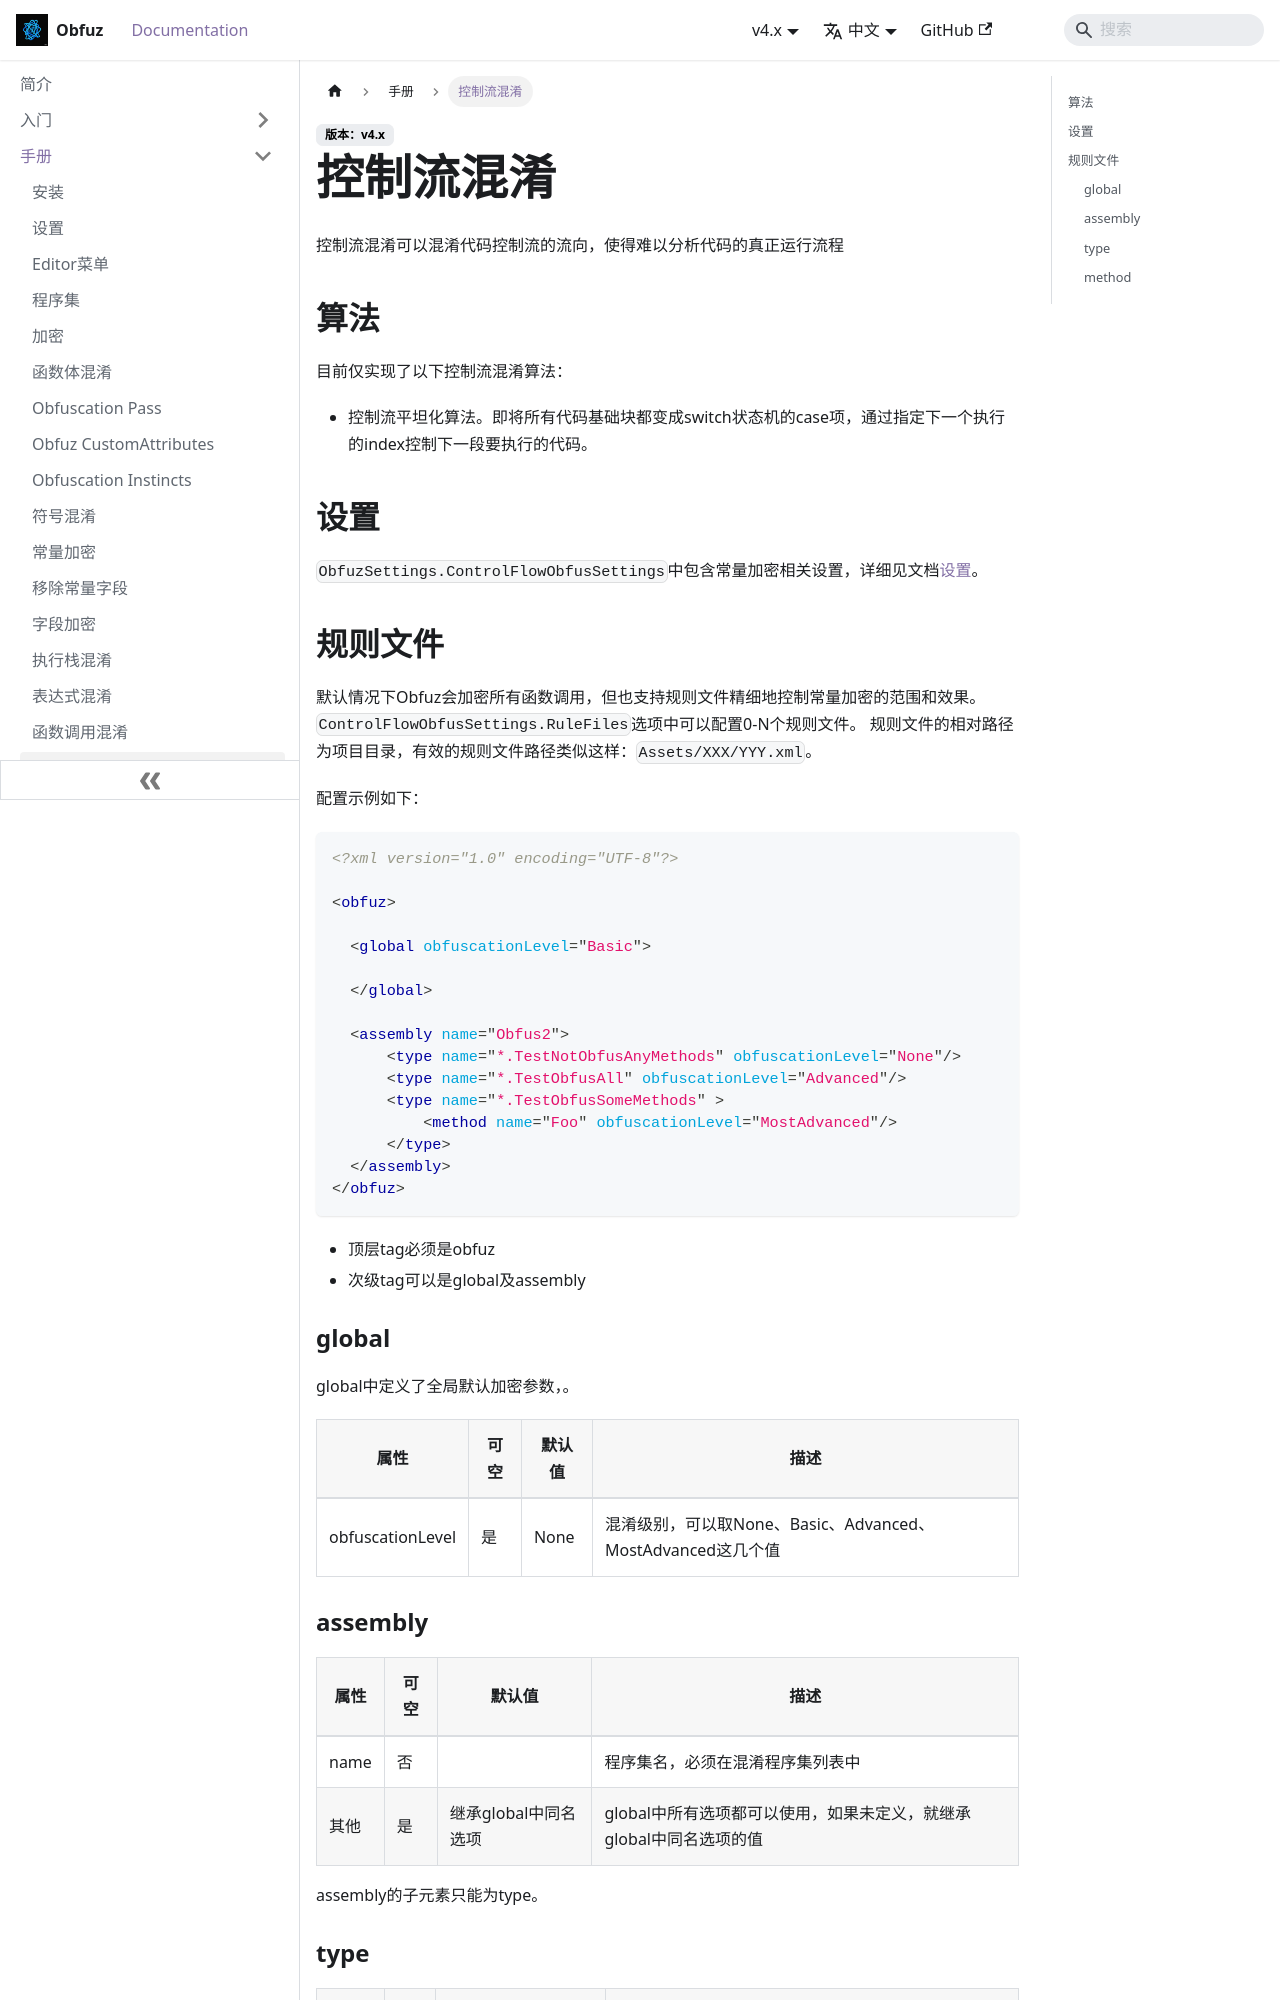

repository: focus-creative-games/obfuz-doc · page: docs/manual/control-flow-obfuscation.html · generator: docusaurus

# 控制流混淆

控制流混淆可以混淆代码控制流的流向，使得难以分析代码的真正运行流程

## 算法

目前仅实现了以下控制流混淆算法：

- 控制流平坦化算法。即将所有代码基础块都变成switch状态机的case项，通过指定下一个执行的index控制下一段要执行的代码。

## 设置

`ObfuzSettings.ControlFlowObfusSettings`中包含常量加密相关设置，详细见文档[设置](./configuration)。

## 规则文件

默认情况下Obfuz会加密所有函数调用，但也支持规则文件精细地控制常量加密的范围和效果。`ControlFlowObfusSettings.RuleFiles`选项中可以配置0-N个规则文件。
规则文件的相对路径为项目目录，有效的规则文件路径类似这样：`Assets/XXX/YYY.xml`。

配置示例如下：

```xml
<?xml version="1.0" encoding="UTF-8"?>

<obfuz>

  <global obfuscationLevel="Basic">

  </global>
  
  <assembly name="Obfus2">
      <type name="*.TestNotObfusAnyMethods" obfuscationLevel="None"/>
      <type name="*.TestObfusAll" obfuscationLevel="Advanced"/>
      <type name="*.TestObfusSomeMethods" >
          <method name="Foo" obfuscationLevel="MostAdvanced"/>
      </type>
  </assembly>
</obfuz>
```

- 顶层tag必须是obfuz
- 次级tag可以是global及assembly
